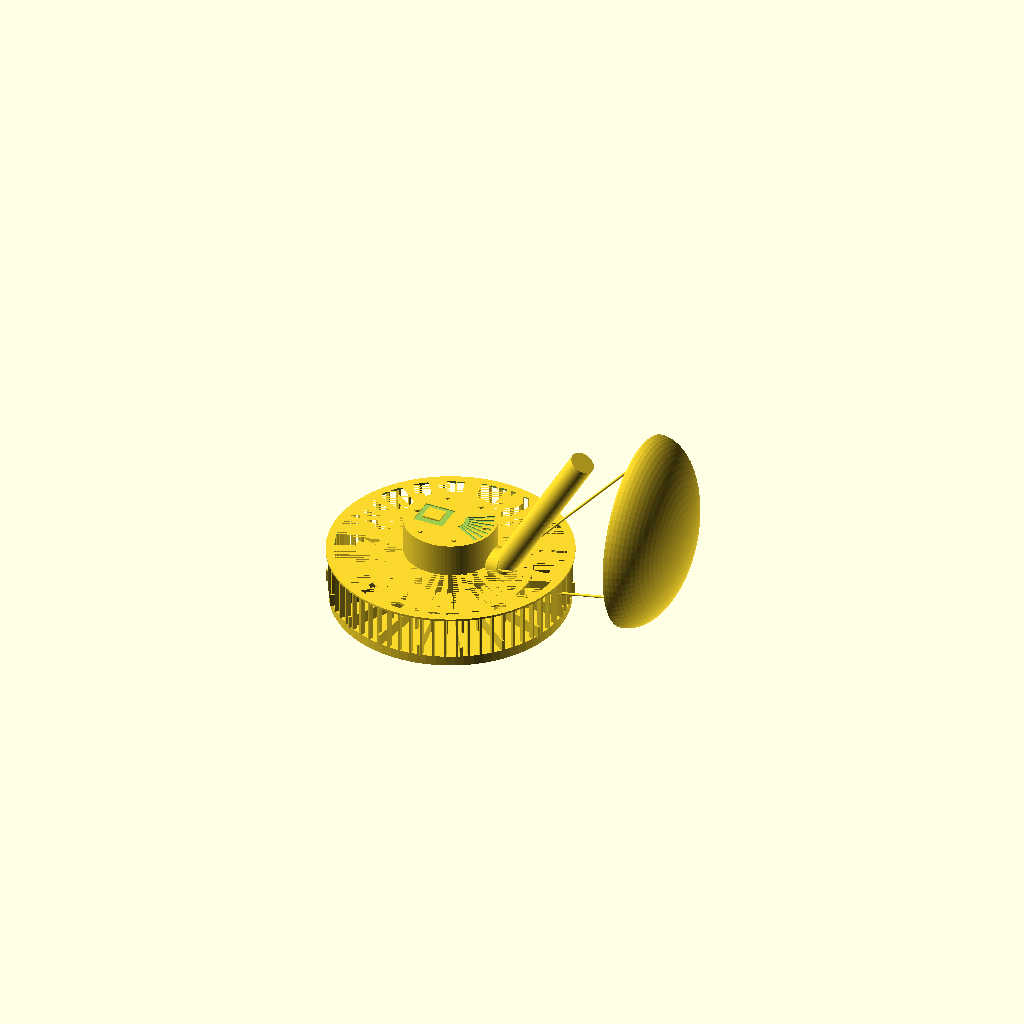
Cell 1 — every parameter at its default value.
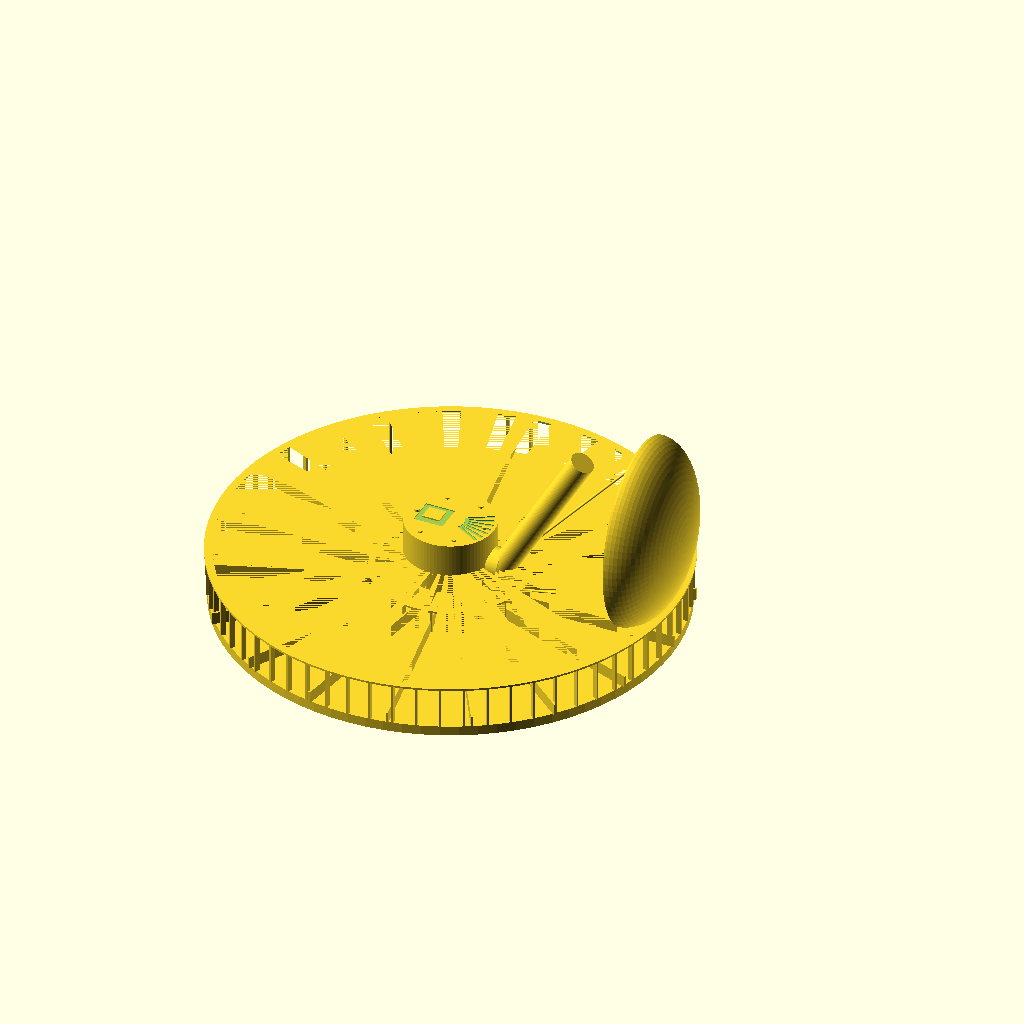
Cell 2 — base_dia set to 460, the other parameters unchanged.
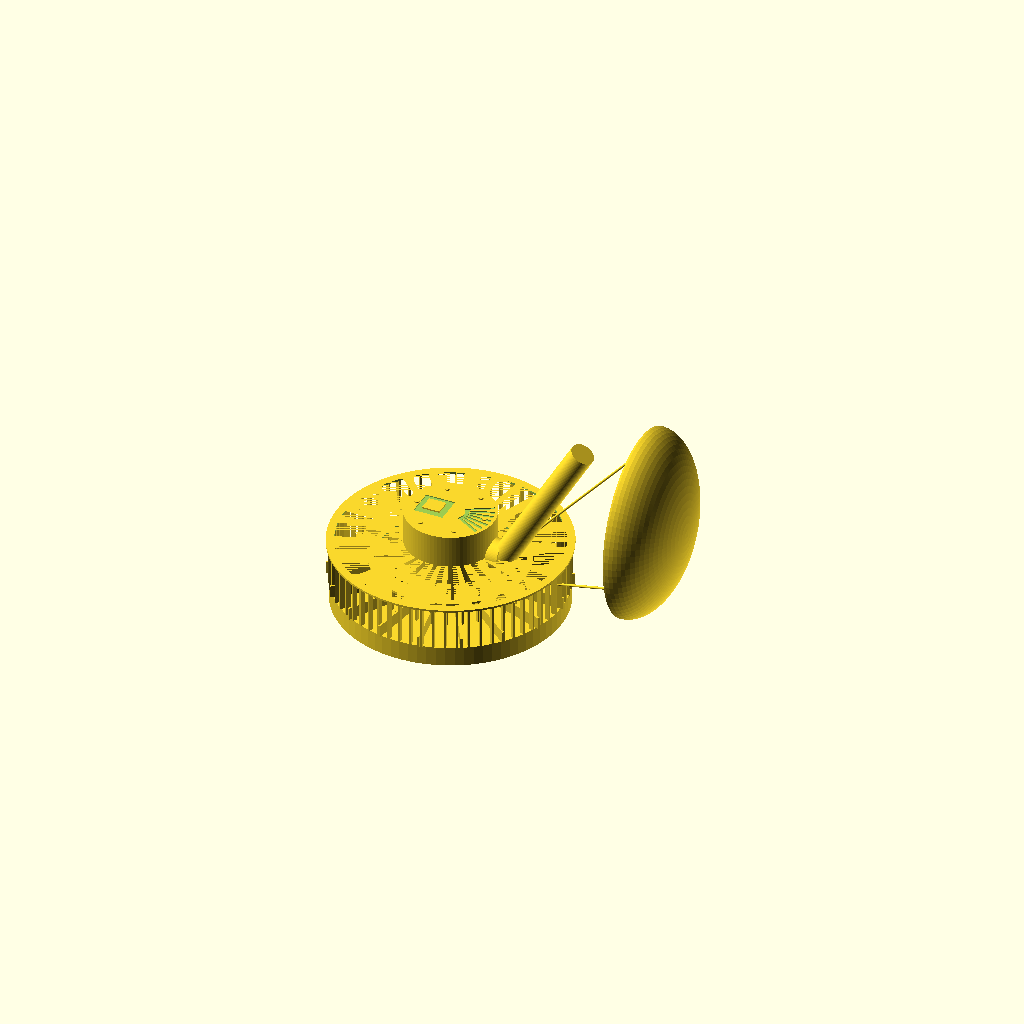
Cell 3 — base_thick set to 20, the other parameters unchanged.
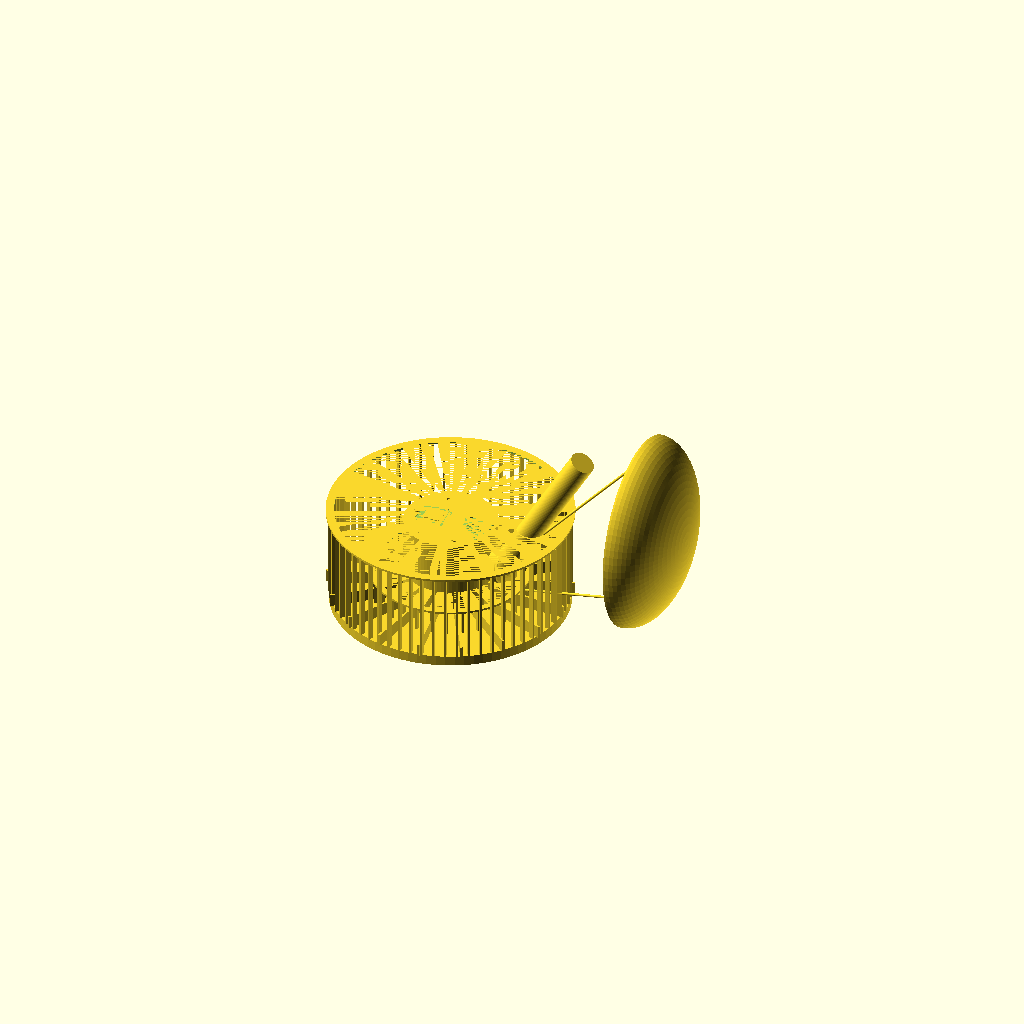
Cell 4 — fin_h_outer set to 90, the other parameters unchanged.
One fixed orthographic camera (rotation 55°, 0°, 25°; colour scheme Cornfield) for every cell.
The OpenSCAD source (projects/P3D-Bench/demo/runs/image2cad_articraft_wall_fan_20745_image_openscad_kimi_k26-reason/generated.scad):
// ==========================================
// Industrial LED High-Bay Light with Wall Mount Arm
// ==========================================

// Render quality for curved surfaces
$fn = 80;

// --- Heat Sink Base ---
base_dia = 230;           // Overall diameter of the light base (mm)
base_thick = 10;          // Thickness of the bottom mounting plate
fin_h_outer = 45;         // Height of outer perimeter cooling fins
fin_h_inner = 25;         // Height of inner ring cooling fins
fin_thick = 2;            // Thickness of individual fins
outer_fin_count = 64;     // Number of fins around outer ring
inner_fin_count = 32;     // Number of fins around inner ring
inner_ring_dia = 150;     // Diameter of inner fin ring

// --- Driver Housing ---
drv_dia = 90;             // Diameter of the central driver cylinder
drv_h = 78;               // Height of the driver housing
drv_z = base_thick;       // Z position (sits on top of base plate)

// --- Mounting Arm ---
arm_dia = 24;             // Diameter of the support arm tube
arm_len = 165;            // Length from housing to bracket center
arm_angle = 30;           // Elevation angle above horizontal (degrees)
arm_attach_z = drv_z + drv_h * 0.52;  // Height where arm meets housing side

// --- Wall Mounting Bracket ---
bracket_h = 195;          // Vertical height of the oval dish (tall axis)
bracket_w = 170;          // Horizontal width of the oval dish (wide axis)
bracket_depth = 48;       // Depth of the dish curve

// --- Support Rods ---
rod_dia = 2.5;            // Diameter of the two diagonal support struts

// ==========================================
// Modules
// ==========================================

// Circular heat sink base with perimeter fins and connecting rings
module heat_sink_base() {
    // Bottom mounting plate
    cylinder(d=base_dia, h=base_thick);

    // Inner ring of shorter vertical fins
    for (i = [0 : 360/inner_fin_count : 359.9]) {
        rotate([0, 0, i])
        translate([inner_ring_dia/2 - fin_thick, -fin_thick/2, base_thick])
        cube([fin_thick * 2, fin_thick, fin_h_inner]);
    }

    // Outer ring of taller vertical fins
    for (i = [0 : 360/outer_fin_count : 359.9]) {
        rotate([0, 0, i])
        translate([base_dia/2 - fin_thick * 2, -fin_thick/2, base_thick])
        cube([fin_thick * 2.5, fin_thick, fin_h_outer]);
    }

    // Inner connecting ring (ties fins together)
    translate([0, 0, base_thick + fin_h_inner - 2])
    difference() {
        cylinder(d=inner_ring_dia + 6, h=2);
        cylinder(d=inner_ring_dia - 6, h=4, center=true);
    }

    // Outer connecting ring
    translate([0, 0, base_thick + fin_h_outer - 2])
    difference() {
        cylinder(d=base_dia + 6, h=2);
        cylinder(d=base_dia - 10, h=4, center=true);
    }

    // Radial spokes on top surface for structural detail
    for (i = [0 : 20 : 359.9]) {
        rotate([0, 0, i])
        translate([drv_dia/2 - 5, -fin_thick/2, base_thick])
        cube([(base_dia - drv_dia)/2 + 8, fin_thick, fin_h_inner * 0.5]);
    }
}

// Central driver housing with top vents, side boss, and screws
module driver_housing() {
    difference() {
        union() {
            // Main cylindrical body
            translate([0, 0, drv_z])
            cylinder(d=drv_dia, h=drv_h);

            // Side mounting boss for the arm
            translate([drv_dia/2 - 2, 0, arm_attach_z])
            rotate([0, 90, 0])
            cylinder(d=arm_dia + 10, h=12);
        }

        // Vent slots on top surface (radial pattern on arm side)
        translate([0, 0, drv_z + drv_h - 1]) {
            for (a = [-30 : 10 : 30]) {
                rotate([0, 0, a])
                translate([14, -1.5, 0])
                cube([28, 3, 3]);
            }
            // Rectangular wiring access / terminal block recess
            translate([-32, -14, 0])
            cube([30, 28, 3]);
        }
    }

    // Screw heads around top perimeter
    translate([0, 0, drv_z + drv_h]) {
        for (a = [0 : 60 : 300]) {
            rotate([0, 0, a])
            translate([drv_dia/2 - 10, 0, 0])
            cylinder(d=5, h=1.5);
        }
    }

    // Raised terminal block cover detail
    translate([-26, -8, drv_z + drv_h])
    cube([18, 16, 1.5]);
}

// Angled cylindrical arm with hex nut joint at the housing
module mounting_arm() {
    start_x = drv_dia/2 + 10;

    // Arm tube
    translate([start_x, 0, arm_attach_z])
    rotate([0, arm_angle, 0])
    cylinder(d=arm_dia, h=arm_len);

    // Hexagonal nut / adjustment joint
    translate([start_x, 0, arm_attach_z])
    rotate([0, arm_angle, 0])
    translate([0, 0, -6])
    cylinder(d=arm_dia + 8, h=7, $fn=6);
}

// Oval dish-shaped wall bracket with central mounting hub
module mounting_bracket() {
    // Local coords: X = tall axis, Y = wide axis, Z = depth (bulge direction)
    intersection() {
        resize([bracket_h, bracket_w, bracket_depth * 2])
        sphere(d=bracket_depth * 2);

        // Keep only the front spherical cap (bulging in +Z)
        translate([0, 0, bracket_depth / 2])
        cube([bracket_h + 10, bracket_w + 10, bracket_depth], center=true);
    }

    // Central hub where the arm inserts
    cylinder(d=42, h=10);
}

// Two diagonal support struts between housing and bracket rim
module support_rods() {
    start_x = drv_dia/2 + 10;
    end_x = start_x + arm_len * cos(arm_angle);
    end_z = arm_attach_z + arm_len * sin(arm_angle);

    // Housing attachment points (offset above and below arm joint)
    p_house_top = [start_x + 18, 0, arm_attach_z + 22];
    p_house_bot = [start_x + 18, 0, arm_attach_z - 22];

    // Bracket rim attachment points (top and bottom extremes)
    p_brack_top = [end_x, 0, end_z + bracket_h/2 * 0.82];
    p_brack_bot = [end_x, 0, end_z - bracket_h/2 * 0.82];

    rod(p_house_top, p_brack_top, rod_dia);
    rod(p_house_bot, p_brack_bot, rod_dia);
}

// Helper module: rod between two 3D points using hull of spheres
module rod(p1, p2, d) {
    hull() {
        translate(p1) sphere(d=d);
        translate(p2) sphere(d=d);
    }
}

// ==========================================
// Main Assembly
// ==========================================

union() {
    heat_sink_base();
    driver_housing();
    mounting_arm();

    // Position bracket at the end of the arm, oriented perpendicular to arm axis
    start_x = drv_dia/2 + 10;
    end_x = start_x + arm_len * cos(arm_angle);
    end_z = arm_attach_z + arm_len * sin(arm_angle);

    translate([end_x, 0, end_z])
    rotate([0, 90, 0])
    mounting_bracket();

    support_rods();
}
Customizer parameters (derived from the source; name, type, default, range or options):
base_dia: number, default 230
base_thick: number, default 10
fin_h_outer: number, default 45
fin_h_inner: number, default 25
fin_thick: number, default 2
outer_fin_count: number, default 64
inner_fin_count: number, default 32
inner_ring_dia: number, default 150
drv_dia: number, default 90
drv_h: number, default 78
arm_dia: number, default 24
arm_len: number, default 165
arm_angle: number, default 30
bracket_h: number, default 195
bracket_w: number, default 170
bracket_depth: number, default 48
rod_dia: number, default 2.5
